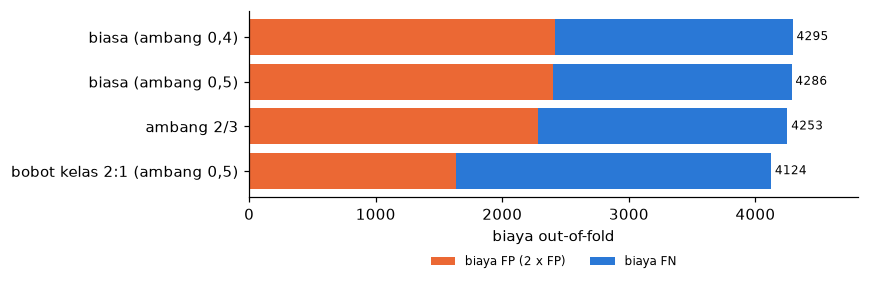

Values plotted in this chart, from the file beside it:
penanganan, FP, FN, biaya, biaya_per_booking, macro_f1
biasa (ambang 0,4), 1210, 1875, 4295, 0.1573, 0.8692
biasa (ambang 0,5), 1202, 1882, 4286, 0.1569, 0.8692
ambang 2/3, 1141, 1971, 4253, 0.1557, 0.8674
bobot kelas 2:1 (ambang 0,5), 817, 2490, 4124, 0.151, 0.855
